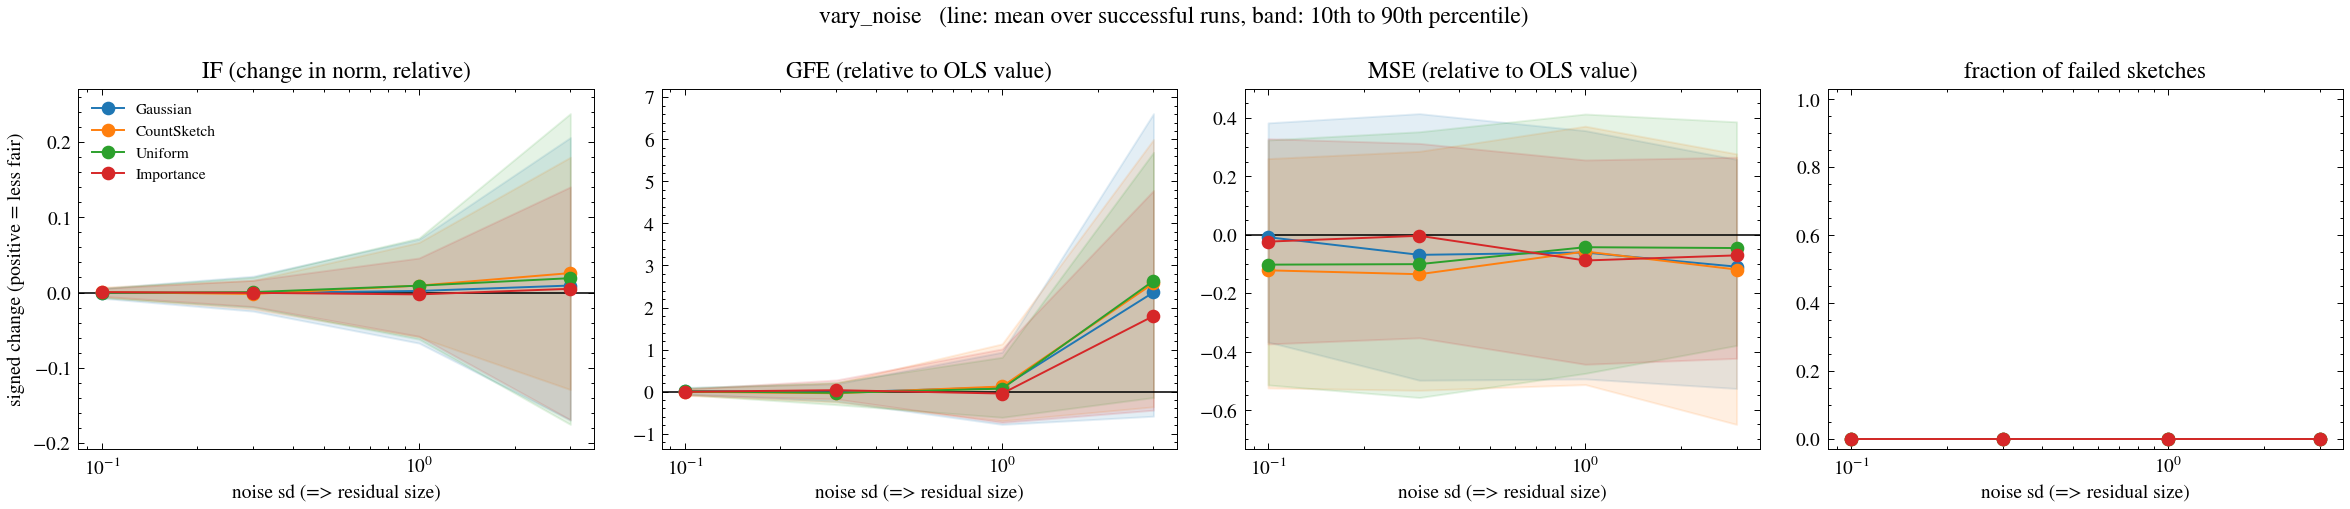

Data behind this chart, as committed beside it:
dataset, m, family, metric, ols_value, reps, mean_signed, se_signed, frac_failed, frac_worse, mean_abs, mean_rel, q10_rel, q90_rel, excess_loss_rel, x
synthetic, 500, gauss, IF, 7.739, 100, -0.000529, 0.0004893, 0.0, 0.47, 0.003986, -0.000529, -0.007569, 0.005794, 0.01967, 0.1
synthetic, 500, gauss, GFE, 0.06175, 100, 0.000799, 0.0003583, 0.0, 0.58, 0.002911, 0.01294, -0.05355, 0.09902, 0.01967, 0.1
synthetic, 500, gauss, MSE, 0.0002405, 100, -1.945826853521175e-06, 7.726086466441229e-06, 0.0, 0.51, 5.929605543617981e-05, -0.008089, -0.3674, 0.3836, 0.01967, 0.1
synthetic, 500, cs, IF, 7.739, 100, 0.0005362, 0.0005192, 0.0, 0.54, 0.004169, 0.0005362, -0.005615, 0.007261, 0.02039, 0.1
synthetic, 500, cs, GFE, 0.06175, 100, -0.0001548, 0.0004051, 0.0, 0.54, 0.003174, -0.002507, -0.08721, 0.07349, 0.02039, 0.1
synthetic, 500, cs, MSE, 0.0002405, 100, -2.9283316416927294e-05, 7.643855881268765e-06, 0.0, 0.34, 6.575173489441578e-05, -0.1217, -0.5248, 0.2611, 0.02039, 0.1
synthetic, 500, unif, IF, 7.739, 100, -0.0003064, 0.0004677, 0.0, 0.49, 0.0036, -0.0003064, -0.006769, 0.005446, 0.01785, 0.1
synthetic, 500, unif, GFE, 0.06175, 100, 0.0004187, 0.0004032, 0.0, 0.52, 0.003112, 0.00678, -0.07218, 0.08832, 0.01785, 0.1
synthetic, 500, unif, MSE, 0.0002405, 100, -2.459151517460465e-05, 7.114287742527632e-06, 0.0, 0.35, 6.1030697739136146e-05, -0.1022, -0.5145, 0.3251, 0.01785, 0.1
synthetic, 500, is, IF, 7.739, 100, 0.0005709, 0.0004345, 0.0, 0.55, 0.003413, 0.0005709, -0.004853, 0.00546, 0.01516, 0.1
synthetic, 500, is, GFE, 0.06175, 100, -0.0002239, 0.0003578, 0.0, 0.49, 0.00278, -0.003626, -0.07829, 0.06158, 0.01516, 0.1
synthetic, 500, is, MSE, 0.0002405, 100, -5.601958722811842e-06, 7.114460794450105e-06, 0.0, 0.49, 5.525663185844895e-05, -0.02329, -0.374, 0.3293, 0.01516, 0.1
synthetic, 500, gauss, IF, 7.747, 100, -0.000557, 0.001754, 0.0, 0.52, 0.01391, -0.000557, -0.02466, 0.02172, 0.02053, 0.3
synthetic, 500, gauss, GFE, 0.05961, 100, -0.001208, 0.001117, 0.0, 0.45, 0.009054, -0.02026, -0.2297, 0.184, 0.02053, 0.3
synthetic, 500, gauss, MSE, 0.002165, 100, -0.0001487, 7.958937973118069e-05, 0.0, 0.42, 0.000674, -0.06869, -0.4984, 0.4153, 0.02053, 0.3
synthetic, 500, cs, IF, 7.747, 100, -0.001839, 0.00143, 0.0, 0.48, 0.01147, -0.001839, -0.02191, 0.01619, 0.01895, 0.3
synthetic, 500, cs, GFE, 0.05961, 100, -0.00235, 0.001162, 0.0, 0.39, 0.009604, -0.03941, -0.2478, 0.2075, 0.01895, 0.3
synthetic, 500, cs, MSE, 0.002165, 100, -0.0002924, 6.805999396894207e-05, 0.0, 0.31, 0.0005977, -0.1351, -0.533, 0.286, 0.01895, 0.3
synthetic, 500, unif, IF, 7.747, 100, 0.0006079, 0.001513, 0.0, 0.56, 0.01207, 0.0006079, -0.01945, 0.02033, 0.01949, 0.3
synthetic, 500, unif, GFE, 0.05961, 100, -0.001753, 0.001202, 0.0, 0.47, 0.009917, -0.02941, -0.3101, 0.2211, 0.01949, 0.3
synthetic, 500, unif, MSE, 0.002165, 100, -0.0002177, 7.661643466859974e-05, 0.0, 0.43, 0.0006579, -0.1005, -0.5577, 0.3532, 0.01949, 0.3
synthetic, 500, is, IF, 7.747, 100, -0.0003414, 0.00139, 0.0, 0.48, 0.01145, -0.0003414, -0.01862, 0.0163, 0.01479, 0.3
synthetic, 500, is, GFE, 0.05961, 100, 0.002026, 0.001065, 0.0, 0.57, 0.008973, 0.03399, -0.1767, 0.2766, 0.01479, 0.3
synthetic, 500, is, MSE, 0.002165, 100, -7.3186844377587375e-06, 5.8865188207573976e-05, 0.0, 0.5, 0.0004694, -0.003381, -0.353, 0.3132, 0.01479, 0.3
synthetic, 500, gauss, IF, 7.773, 100, 0.002165, 0.005505, 0.0, 0.51, 0.04555, 0.002165, -0.06708, 0.07067, 0.02123, 1.0
synthetic, 500, gauss, GFE, 0.05214, 100, 0.005267, 0.003302, 0.0, 0.54, 0.0268, 0.101, -0.7804, 0.9374, 0.02123, 1.0
synthetic, 500, gauss, MSE, 0.02405, 100, -0.001459, 0.0008266, 0.0, 0.43, 0.006605, -0.06066, -0.4938, 0.3571, 0.02123, 1.0
synthetic, 500, cs, IF, 7.773, 100, 0.009234, 0.005418, 0.0, 0.61, 0.04334, 0.009234, -0.05916, 0.06655, 0.01955, 1.0
synthetic, 500, cs, GFE, 0.05214, 100, 0.006334, 0.00358, 0.0, 0.53, 0.02947, 0.1215, -0.6953, 1.135, 0.01955, 1.0
synthetic, 500, cs, MSE, 0.02405, 100, -0.001377, 0.0008082, 0.0, 0.43, 0.006589, -0.05726, -0.5133, 0.3722, 0.01955, 1.0
synthetic, 500, unif, IF, 7.773, 100, 0.009162, 0.005546, 0.0, 0.58, 0.04507, 0.009162, -0.06189, 0.07242, 0.02065, 1.0
synthetic, 500, unif, GFE, 0.05214, 100, 0.003638, 0.002803, 0.0, 0.53, 0.02399, 0.06978, -0.6117, 0.8164, 0.02065, 1.0
synthetic, 500, unif, MSE, 0.02405, 100, -0.001022, 0.0008736, 0.0, 0.44, 0.007003, -0.0425, -0.4748, 0.4139, 0.02065, 1.0
synthetic, 500, is, IF, 7.773, 100, -0.002451, 0.004178, 0.0, 0.53, 0.0328, -0.002451, -0.05794, 0.04585, 0.01503, 1.0
synthetic, 500, is, GFE, 0.05214, 100, -0.00239, 0.00337, 0.0, 0.39, 0.02753, -0.04584, -0.7342, 1.015, 0.01503, 1.0
synthetic, 500, is, MSE, 0.02405, 100, -0.002118, 0.0006472, 0.0, 0.4, 0.005197, -0.08803, -0.4437, 0.2565, 0.01503, 1.0
synthetic, 500, gauss, IF, 7.85, 100, 0.009334, 0.01529, 0.0, 0.51, 0.1214, 0.009334, -0.1693, 0.2057, 0.02162, 3.0
synthetic, 500, gauss, GFE, 0.03078, 100, 0.07266, 0.008481, 0.0, 0.76, 0.08048, 2.36, -0.5853, 6.612, 0.02162, 3.0
synthetic, 500, gauss, MSE, 0.2165, 100, -0.02364, 0.007241, 0.0, 0.38, 0.06121, -0.1092, -0.5267, 0.2585, 0.02162, 3.0
synthetic, 500, cs, IF, 7.85, 100, 0.02586, 0.01334, 0.0, 0.55, 0.1077, 0.02586, -0.1287, 0.1797, 0.02056, 3.0
synthetic, 500, cs, GFE, 0.03078, 100, 0.07929, 0.007113, 0.0, 0.87, 0.08375, 2.576, -0.3616, 5.995, 0.02056, 3.0
synthetic, 500, cs, MSE, 0.2165, 100, -0.02576, 0.007468, 0.0, 0.4, 0.06049, -0.119, -0.6498, 0.2774, 0.02056, 3.0
synthetic, 500, unif, IF, 7.85, 100, 0.01911, 0.01541, 0.0, 0.52, 0.1233, 0.01911, -0.175, 0.2375, 0.02066, 3.0
synthetic, 500, unif, GFE, 0.03078, 100, 0.08112, 0.007858, 0.0, 0.86, 0.08525, 2.635, -0.1402, 5.69, 0.02066, 3.0
synthetic, 500, unif, MSE, 0.2165, 100, -0.009812, 0.006876, 0.0, 0.4, 0.05473, -0.04533, -0.3791, 0.3872, 0.02066, 3.0
synthetic, 500, is, IF, 7.85, 100, 0.005016, 0.01172, 0.0, 0.53, 0.08815, 0.005016, -0.1688, 0.1402, 0.01452, 3.0
synthetic, 500, is, GFE, 0.03078, 100, 0.05535, 0.006293, 0.0, 0.81, 0.06118, 1.798, -0.4411, 4.781, 0.01452, 3.0
synthetic, 500, is, MSE, 0.2165, 100, -0.01525, 0.00614, 0.0, 0.46, 0.0506, -0.07045, -0.4233, 0.2659, 0.01452, 3.0
